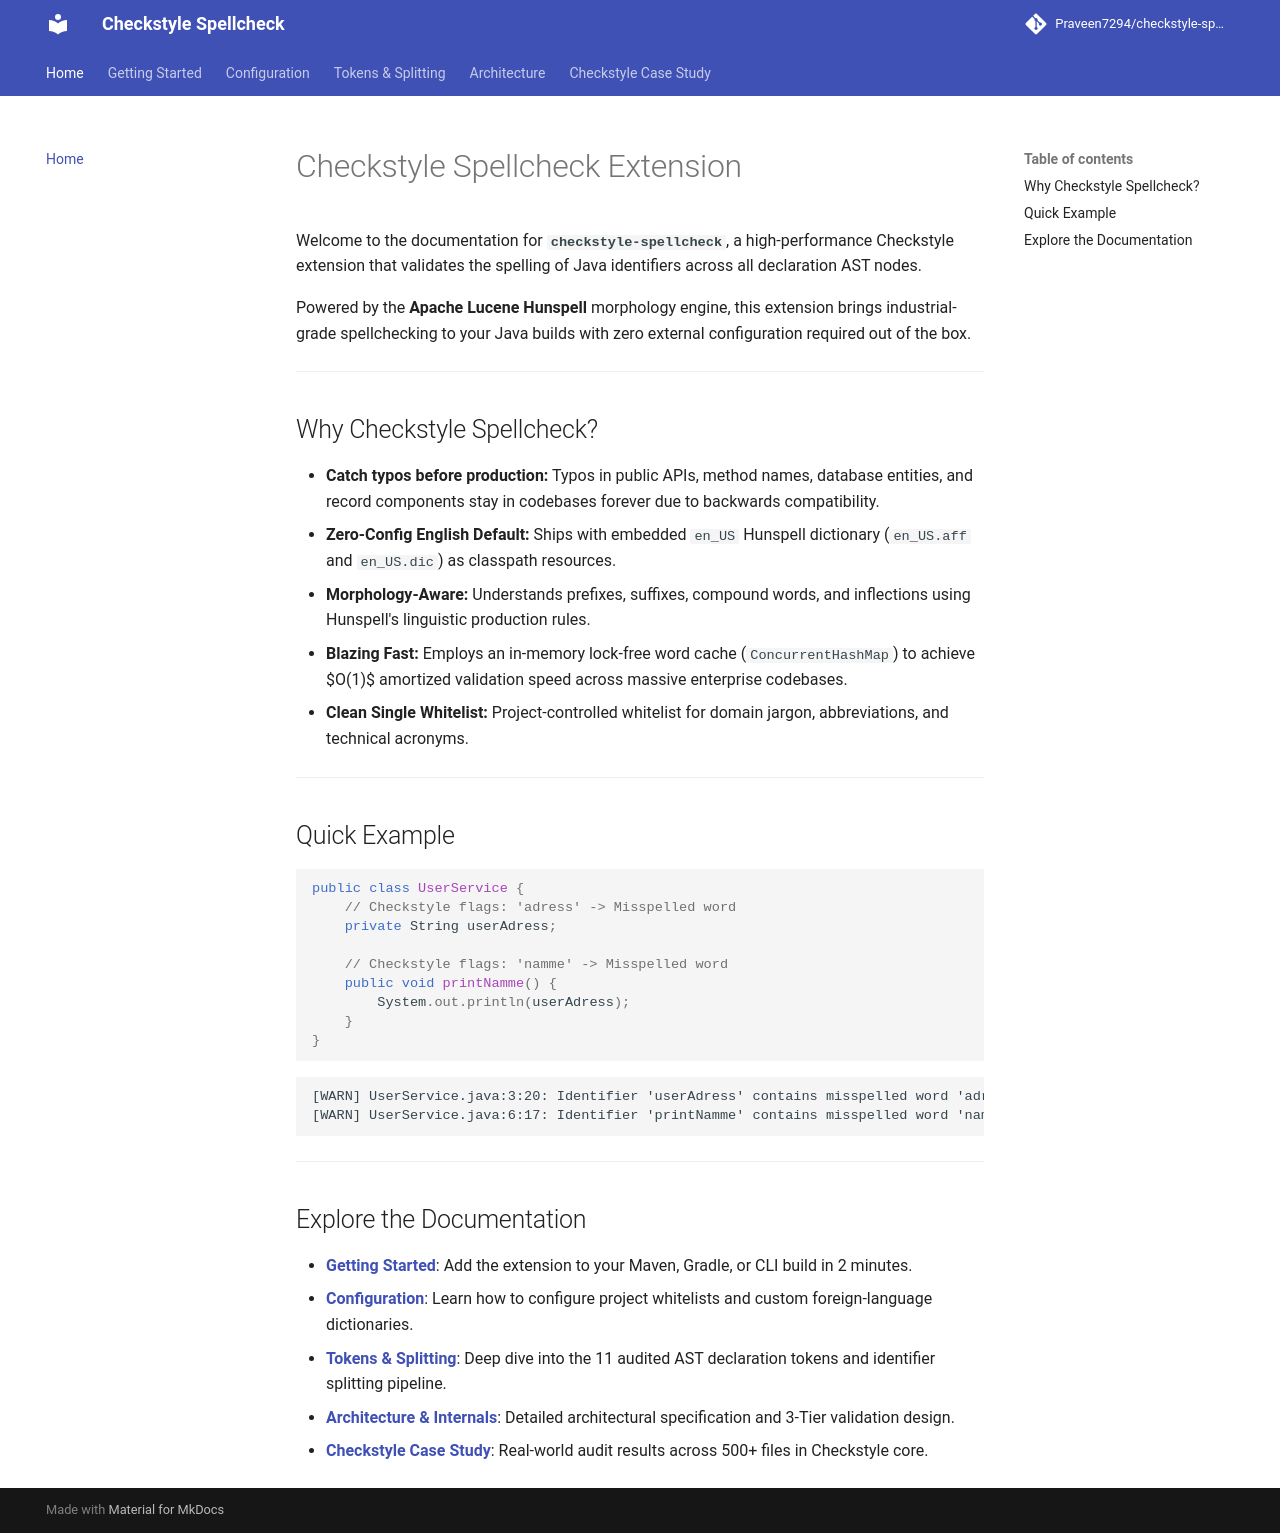

repository: Praveen7294/checkstyle-spellcheck · page: index.html · generator: mkdocs

# Checkstyle Spellcheck Extension

Welcome to the documentation for **`checkstyle-spellcheck`**, a high-performance Checkstyle extension that validates the
spelling of Java identifiers across all declaration AST nodes.

Powered by the **Apache Lucene Hunspell** morphology engine, this extension brings industrial-grade spellchecking to
your Java builds with zero external configuration required out of the box.

---

## Why Checkstyle Spellcheck?

* **Catch typos before production:** Typos in public APIs, method names, database entities, and record components stay
  in codebases forever due to backwards compatibility.
* **Zero-Config English Default:** Ships with embedded `en_US` Hunspell dictionary (`en_US.aff` and `en_US.dic`) as
  classpath resources.
* **Morphology-Aware:** Understands prefixes, suffixes, compound words, and inflections using Hunspell's linguistic
  production rules.
* **Blazing Fast:** Employs an in-memory lock-free word cache (`ConcurrentHashMap`) to achieve $O(1)$ amortized
  validation speed across massive enterprise codebases.
* **Clean Single Whitelist:** Project-controlled whitelist for domain jargon, abbreviations, and technical acronyms.

---

## Quick Example

```java
public class UserService {
    // Checkstyle flags: 'adress' -> Misspelled word
    private String userAdress;

    // Checkstyle flags: 'namme' -> Misspelled word
    public void printNamme() {
        System.out.println(userAdress);
    }
}
```

```text
[WARN] UserService.java:3:20: Identifier 'userAdress' contains misspelled word 'adress'. [IdentifierSpellingCheck]
[WARN] UserService.java:6:17: Identifier 'printNamme' contains misspelled word 'namme'. [IdentifierSpellingCheck]
```

---

## Explore the Documentation

* [**Getting Started**](getting-started.md): Add the extension to your Maven, Gradle, or CLI build in 2 minutes.
* [**Configuration**](configuration.md): Learn how to configure project whitelists and custom foreign-language
  dictionaries.
* [**Tokens & Splitting**](token-coverage.md): Deep dive into the 11 audited AST declaration tokens and identifier
  splitting pipeline.
* [**Architecture & Internals**](architecture.md): Detailed architectural specification and 3-Tier validation design.
* [**Checkstyle Case Study**](case-study.md): Real-world audit results across 500+ files in Checkstyle core.
